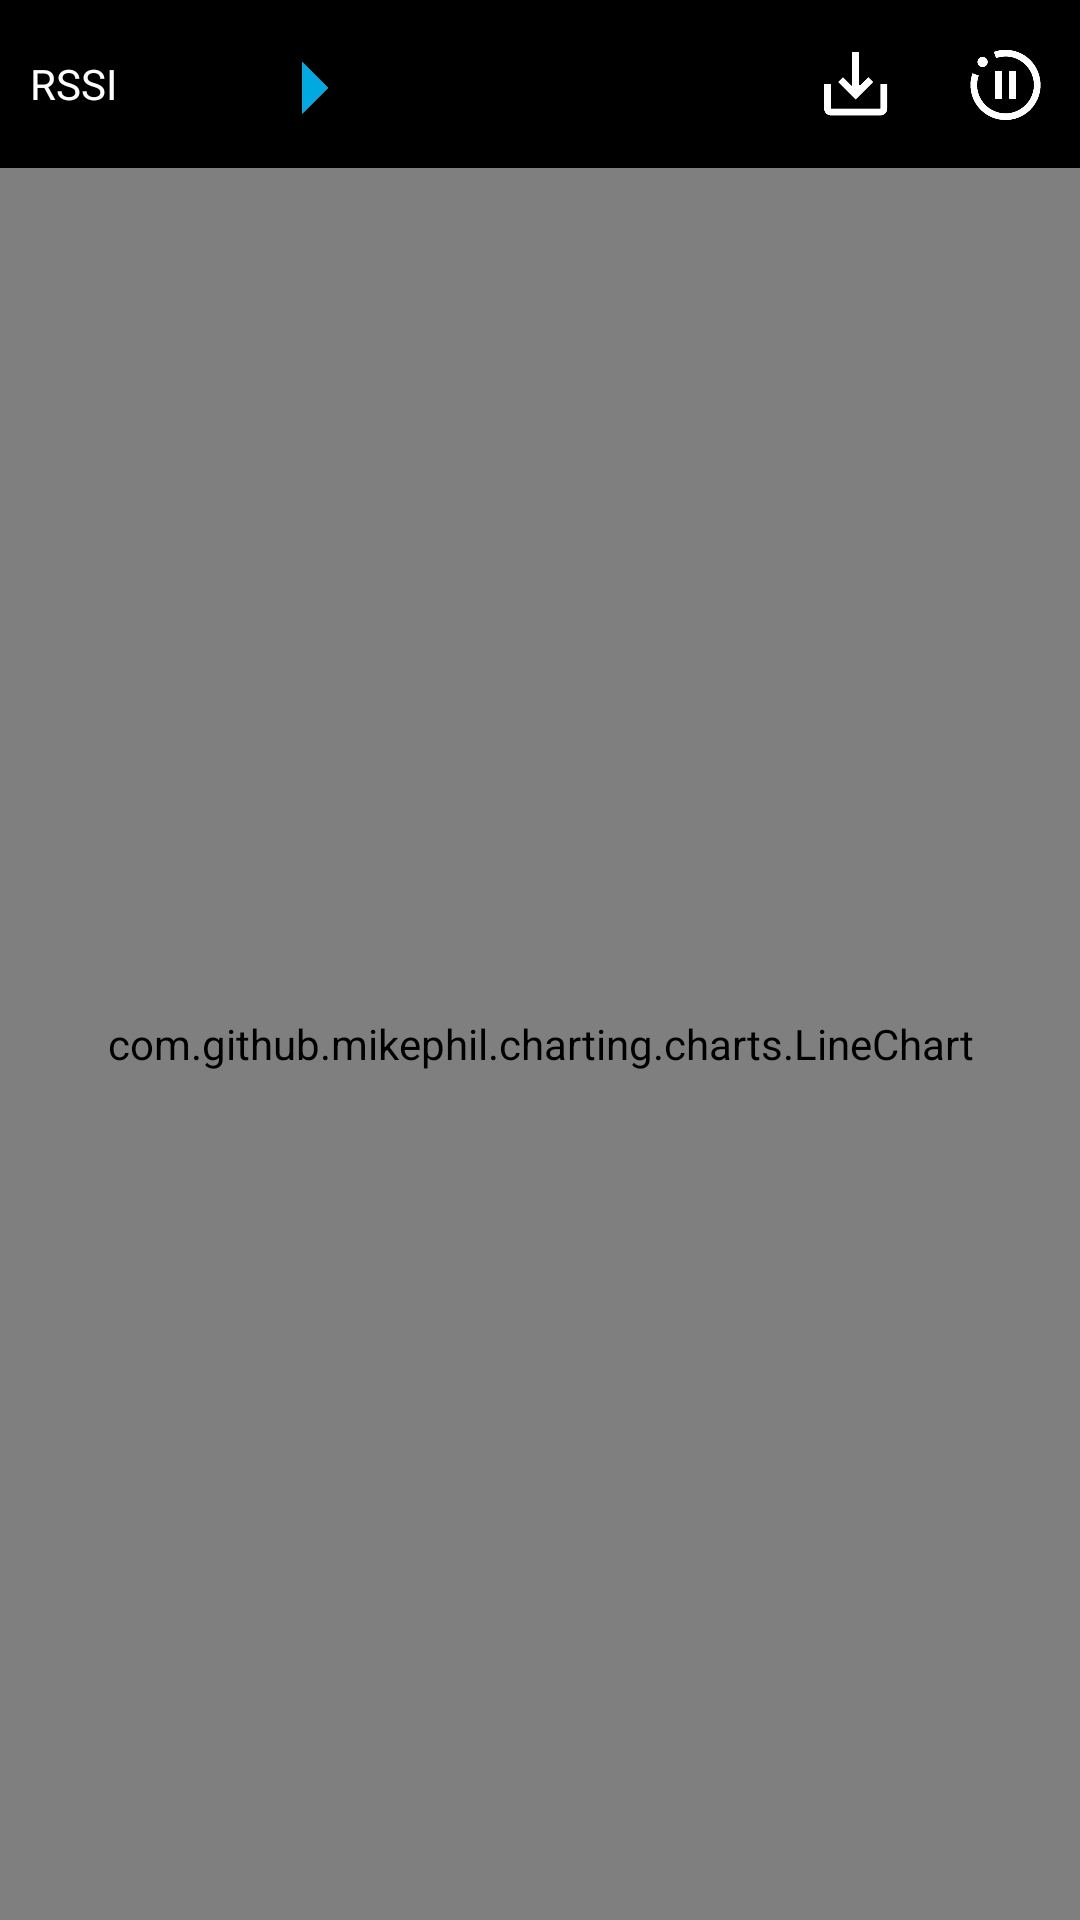

Here is an Android app screen rendered from its layout file. Give the layout XML and the strings, colors and styles it references.
<!-- AndroidManifest.xml: application theme Theme.BeaconTest03 -->
<!-- res/layout/activity_data_list_show.xml -->
<?xml version="1.0" encoding="utf-8"?>
<LinearLayout
    android:orientation="vertical"
    android:background="@color/black"
    xmlns:android="http://schemas.android.com/apk/res/android"
    xmlns:app="http://schemas.android.com/apk/res-auto"
    xmlns:tools="http://schemas.android.com/tools"
    android:layout_width="match_parent"
    android:layout_height="match_parent"
    tools:context=".DataListShow">

    <androidx.constraintlayout.widget.ConstraintLayout
        android:layout_width="match_parent"
        android:layout_height="?attr/actionBarSize">

        <ImageView
            android:id="@+id/renewBtn"
            android:clickable="true"
            android:onClick="reSetData"
            android:src="@drawable/ic_paused"
            app:layout_constraintTop_toTopOf="parent"
            app:layout_constraintBottom_toBottomOf="parent"
            app:layout_constraintRight_toRightOf="parent"
            android:padding="8dp"
            android:layout_width="50dp"
            android:layout_height="50dp"/>


        <ImageView
            android:id="@+id/saveButton"
            android:src="@drawable/ic_save_alt"
            android:padding="8dp"
            android:clickable="true"
            android:onClick="selectSaveBtn"
            app:layout_constraintTop_toTopOf="parent"
            app:layout_constraintBottom_toBottomOf="parent"
            app:layout_constraintRight_toLeftOf="@id/renewBtn"
            android:layout_width="50dp"
            android:layout_height="50dp"/>

        <LinearLayout
            app:layout_constraintTop_toTopOf="parent"
            app:layout_constraintBottom_toBottomOf="parent"
            app:layout_constraintLeft_toLeftOf="parent"
            android:gravity="center_vertical"
            android:layout_marginLeft="10dp"
            android:orientation="horizontal"
            android:layout_width="wrap_content"
            android:layout_height="match_parent">

            <TextView
                android:id="@+id/mac_title"
                android:gravity="center_vertical"
                android:text="RSSI"
                android:textColor="@color/white"
                android:layout_width="wrap_content"
                android:layout_height="match_parent"/>

            <View
                android:layout_marginLeft="10dp"
                android:id="@+id/line_color"
                android:layout_width="30dp"
                android:layout_height="2dp"/>

            <ImageView
                android:id="@+id/next_mac_btn"
                android:clickable="true"
                android:onClick="nextMacBtn"
                android:src="@drawable/ic_arrow_right"
                android:layout_width="50dp"
                android:layout_height="50dp"/>


        </LinearLayout>

    </androidx.constraintlayout.widget.ConstraintLayout>

    <com.github.mikephil.charting.charts.LineChart
        android:id="@+id/beaconDataChart"
        android:layout_width="match_parent"
        android:layout_height="match_parent"/>



</LinearLayout>


<!-- resources referenced by this layout -->
<resources>
  <color name="black">#FF000000</color>
  <color name="white">#FFFFFFFF</color>
  <!-- drawable ic_arrow_right: png bitmap (drawable, 5740 bytes) -->
  <!-- drawable ic_paused: png bitmap (drawable, 24127 bytes) -->
  <!-- drawable ic_save_alt: png bitmap (drawable, 10003 bytes) -->
  <style name="Theme.BeaconTest03" parent="Theme.MaterialComponents.DayNight.DarkActionBar">
          
          <item name="colorPrimary">@color/purple_500</item>
          <item name="colorPrimaryVariant">@color/purple_700</item>
          <item name="colorOnPrimary">@color/white</item>
          
          <item name="colorSecondary">@color/teal_200</item>
          <item name="colorSecondaryVariant">@color/teal_700</item>
          <item name="colorOnSecondary">@color/black</item>
          
          <item name="android:statusBarColor" tools:targetApi="l">?attr/colorPrimaryVariant</item>
          
      </style>
  <color name="purple_500">#FF6200EE</color>
  <color name="purple_700">#FF3700B3</color>
  <color name="teal_200">#FF03DAC5</color>
  <color name="teal_700">#FF018786</color>
</resources>
